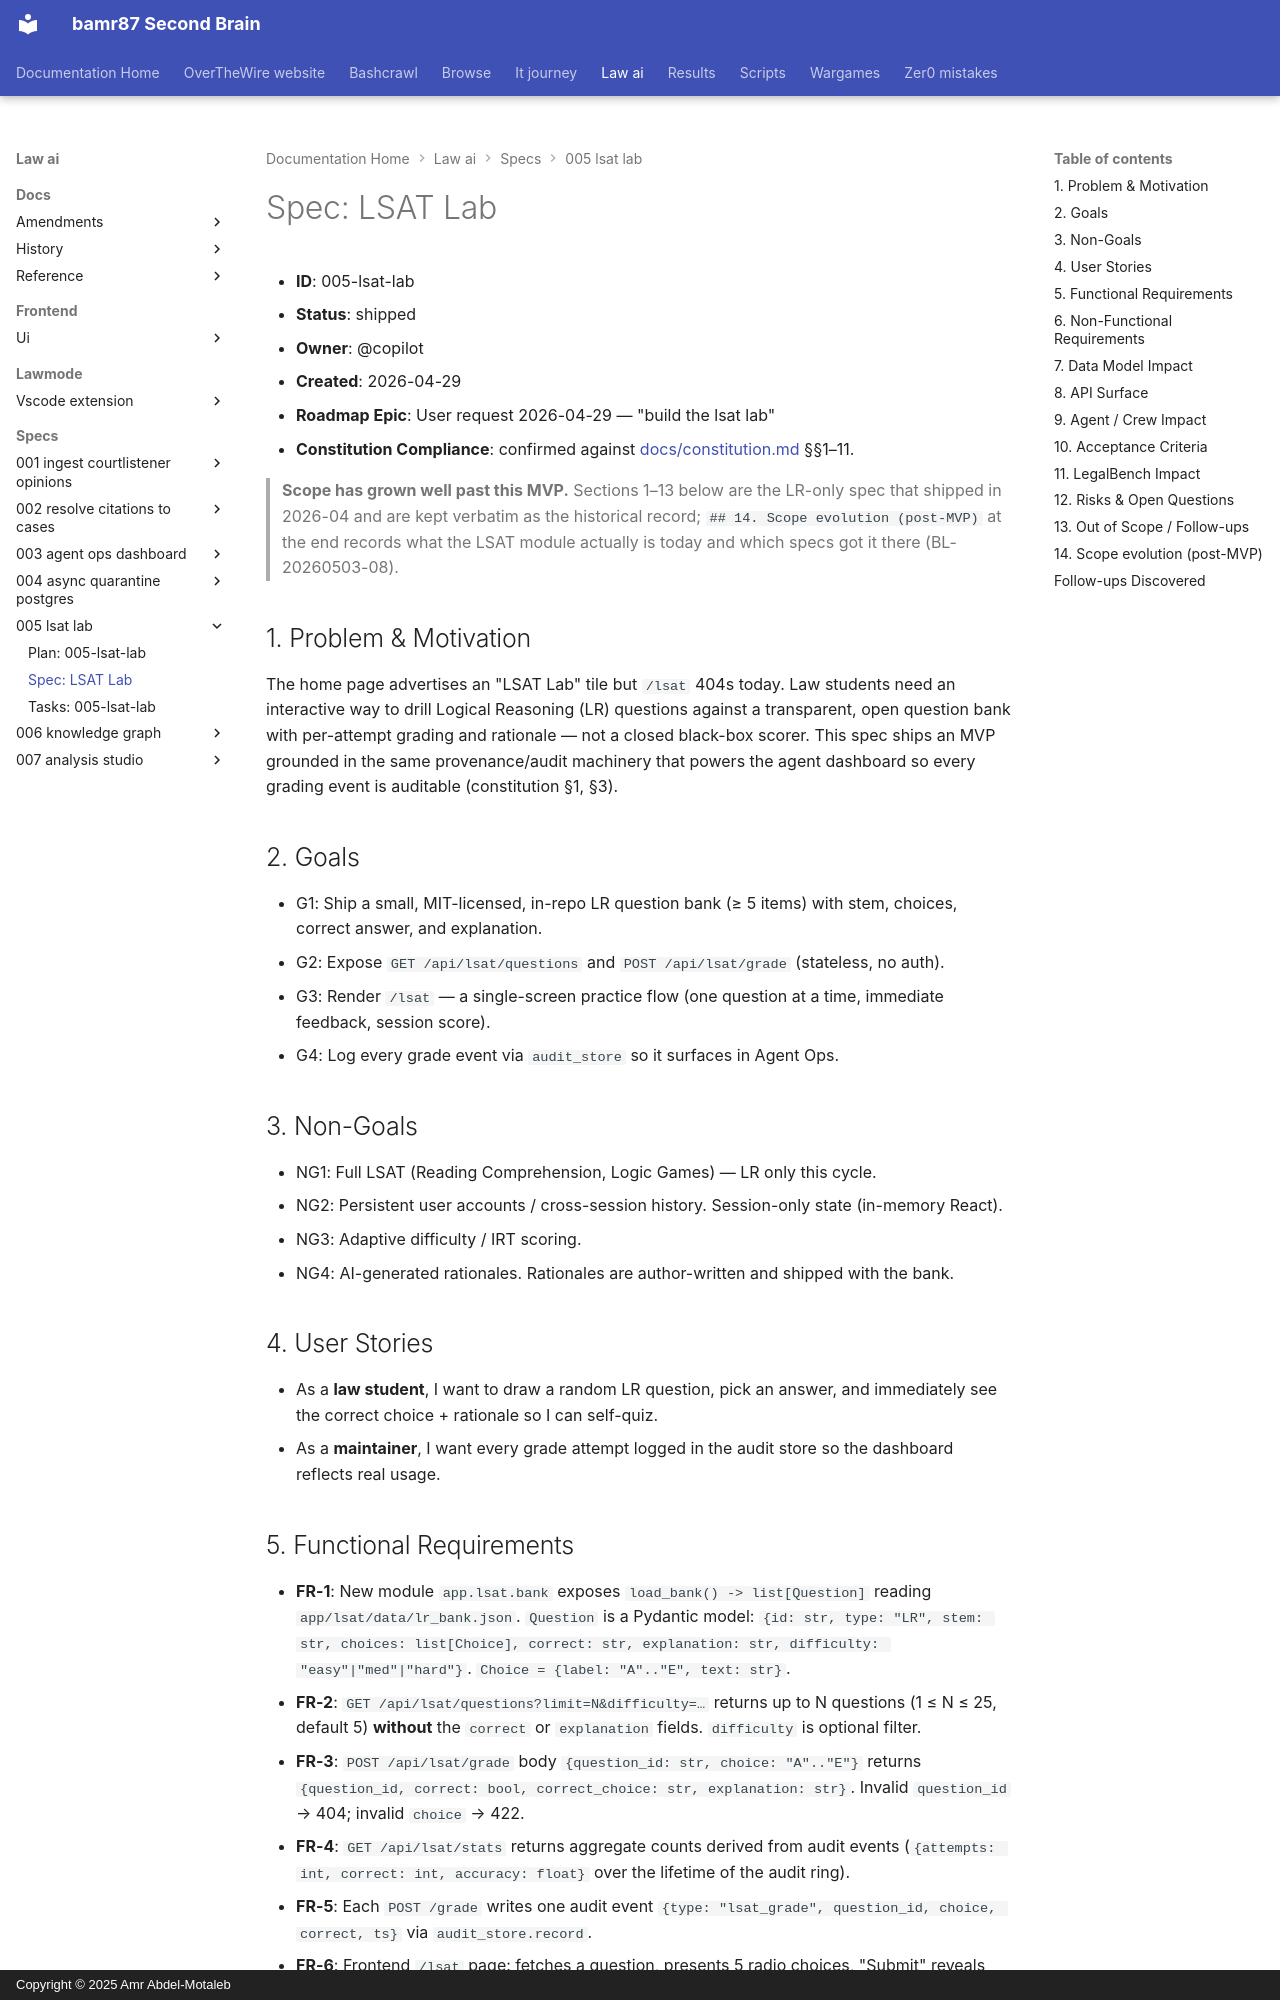

repository: bamr87/README · page: law-ai/specs/005-lsat-lab/spec/index.html · generator: mkdocs · copyright: Copyright © 2025 Amr Abdel-Motaleb

---
source_file: specs/005-lsat-lab/spec.md
source_repo: bamr87/law-ai
source_url: https://github.com/bamr87/law-ai/blob/main/specs/005-lsat-lab/spec.md
title: 'Spec: LSAT Lab'
---
# Spec: LSAT Lab

- **ID**: 005-lsat-lab
- **Status**: shipped
- **Owner**: @copilot
- **Created**: 2026-04-29
- **Roadmap Epic**: User request 2026-04-29 — "build the lsat lab"
- **Constitution Compliance**: confirmed against [docs/constitution.md](../../docs/constitution.md) §§1–11.

> **Scope has grown well past this MVP.** Sections 1–13 below are the LR-only spec that shipped in 2026-04 and are kept verbatim as the historical record; `## 14. Scope evolution (post-MVP)` at the end records what the LSAT module actually is today and which specs got it there (BL-20260503-08).

## 1. Problem & Motivation

The home page advertises an "LSAT Lab" tile but `/lsat` 404s today. Law students need an interactive way to drill Logical Reasoning (LR) questions against a transparent, open question bank with per-attempt grading and rationale — not a closed black-box scorer. This spec ships an MVP grounded in the same provenance/audit machinery that powers the agent dashboard so every grading event is auditable (constitution §1, §3).

## 2. Goals

- G1: Ship a small, MIT-licensed, in-repo LR question bank (≥ 5 items) with stem, choices, correct answer, and explanation.
- G2: Expose `GET /api/lsat/questions` and `POST /api/lsat/grade` (stateless, no auth).
- G3: Render `/lsat` — a single-screen practice flow (one question at a time, immediate feedback, session score).
- G4: Log every grade event via `audit_store` so it surfaces in Agent Ops.

## 3. Non-Goals

- NG1: Full LSAT (Reading Comprehension, Logic Games) — LR only this cycle.
- NG2: Persistent user accounts / cross-session history. Session-only state (in-memory React).
- NG3: Adaptive difficulty / IRT scoring.
- NG4: AI-generated rationales. Rationales are author-written and shipped with the bank.

## 4. User Stories

- As a **law student**, I want to draw a random LR question, pick an answer, and immediately see the correct choice + rationale so I can self-quiz.
- As a **maintainer**, I want every grade attempt logged in the audit store so the dashboard reflects real usage.
